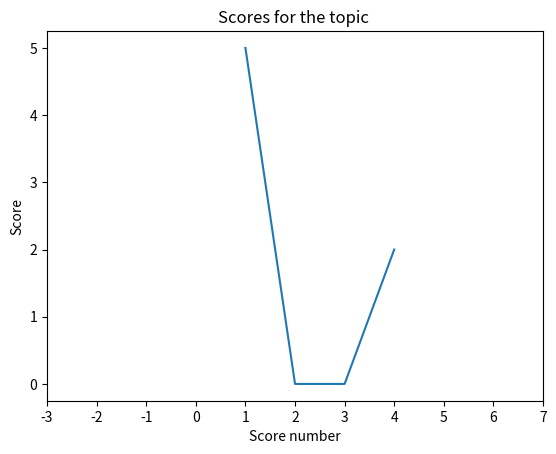

Generate this figure with matplotlib:
import scipy.stats as ss
import numpy as np
import matplotlib.pyplot as plt

valueX = [1, 2, 3, 4]
scoreList = [5, 0, 0, 2]

plt.plot(valueX, scoreList)
plt.xlabel("Score number") # Text for X-Axis
plt.ylabel("Score") # Text for Y-Axis
plt.title("Scores for the topic ")

plt.xticks([1,2,3,4])
plt.xticks(list(range(-3, 8)))


plt.show()